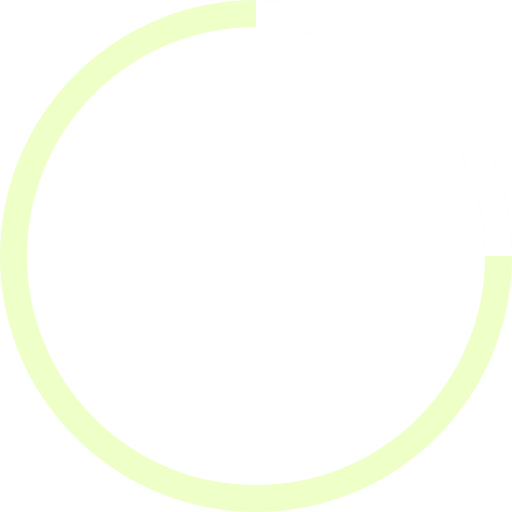
t = 0.00 s
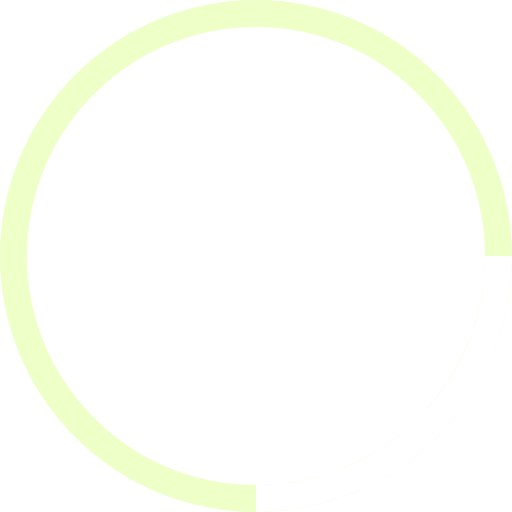
t = 1.25 s
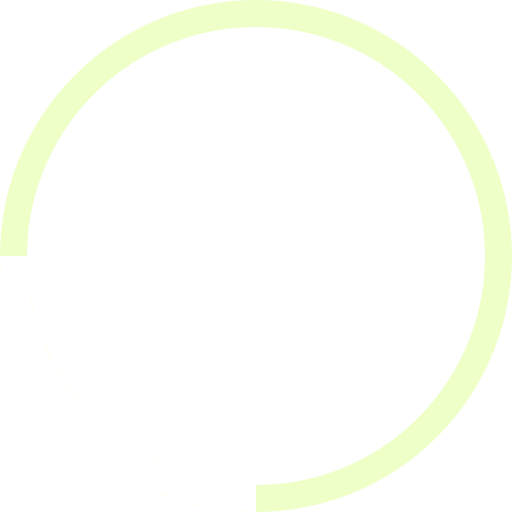
t = 2.50 s
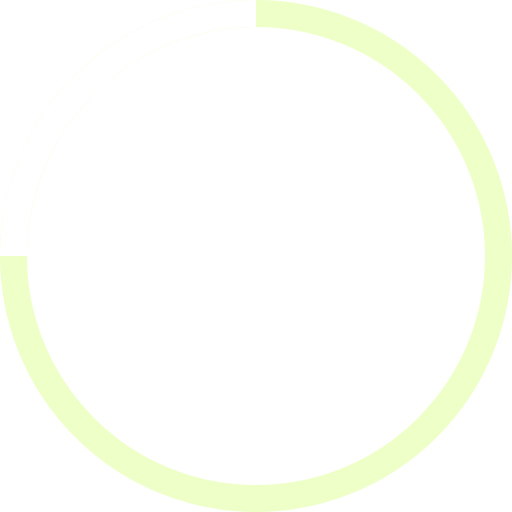
t = 3.75 s

The animated SVG that drew these frames (rendered in a browser with its animation timeline set to each time). Animation: 1 SMIL element (animateTransform=1); one cycle of 5.00 s, repeats indefinitely.

<svg width="38" height="38" viewBox="0 0 38 38" xmlns="http://www.w3.org/2000/svg" stroke="#fff">
    <g fill="none" fill-rule="evenodd">
        <g transform="translate(1 1)" stroke-width="2">
            <circle stroke-opacity=".5" cx="18" cy="18" r="18" stroke="#DDFF8F"  />
            <path d="M36 18c0-9.94-8.06-18-18-18"  >
                <animateTransform
                    attributeName="transform"
                    type="rotate"
                    from="0 18 18"
                    to="360 18 18"
                    dur="5s"
                    repeatCount="indefinite"/>
            </path>
        </g>
    </g>
</svg>
